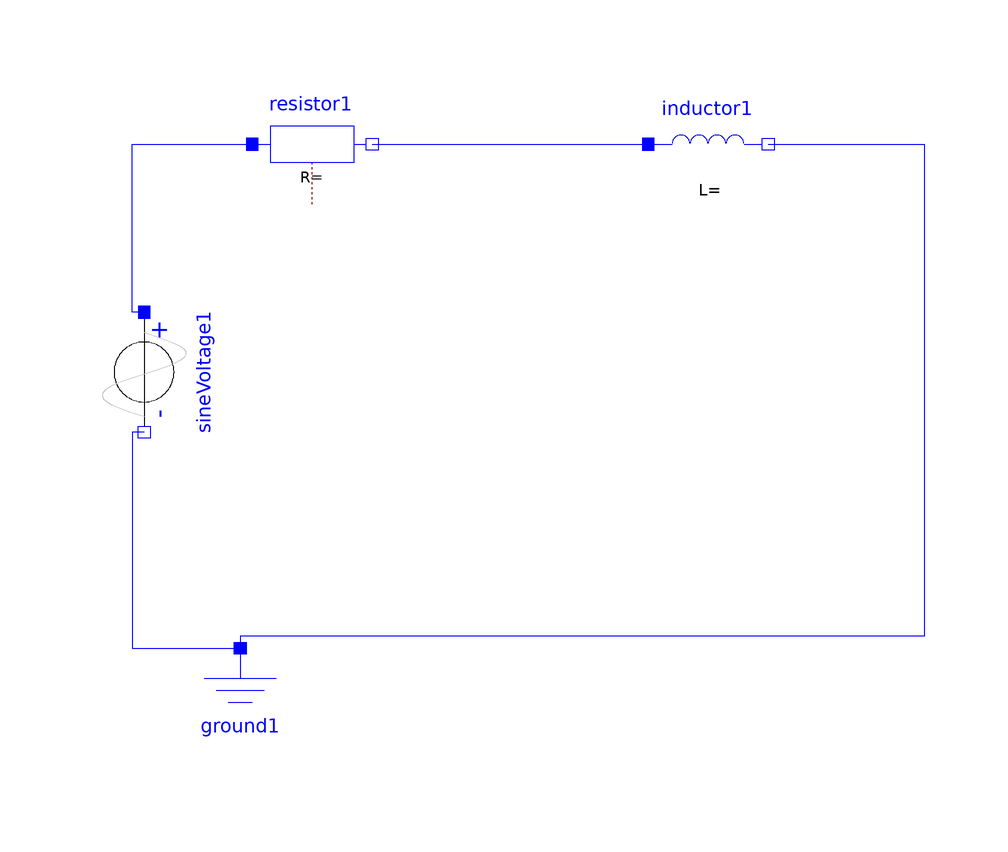

The Modelica model whose source follows is shown above as a component diagram (icons at their Placement, wires along their Line points).

model RLCircuit
  Modelica.Electrical.Analog.Basic.Ground ground1 annotation(
    Placement(visible = true, transformation(origin = {-58, -44}, extent = {{-10, -10}, {10, 10}}, rotation = 0)));
  Modelica.Electrical.Analog.Basic.Resistor resistor1 annotation(
    Placement(visible = true, transformation(origin = {-46, 50}, extent = {{-10, -10}, {10, 10}}, rotation = 0)));
  Modelica.Electrical.Analog.Basic.Inductor inductor1 annotation(
    Placement(visible = true, transformation(origin = {20, 50}, extent = {{-10, -10}, {10, 10}}, rotation = 0)));
  Modelica.Electrical.Analog.Sources.SineVoltage sineVoltage1 annotation(
    Placement(visible = true, transformation(origin = {-74, 12}, extent = {{-10, -10}, {10, 10}}, rotation = -90)));
equation
  connect(sineVoltage1.n, ground1.p) annotation(
    Line(points = {{-74, 2}, {-76, 2}, {-76, -34}, {-58, -34}, {-58, -34}}, color = {0, 0, 255}));
  connect(inductor1.n, ground1.p) annotation(
    Line(points = {{30, 50}, {56, 50}, {56, -32}, {-58, -32}, {-58, -34}, {-58, -34}}, color = {0, 0, 255}));
  connect(resistor1.n, inductor1.p) annotation(
    Line(points = {{-36, 50}, {10, 50}, {10, 50}, {10, 50}}, color = {0, 0, 255}));
  connect(sineVoltage1.p, resistor1.p) annotation(
    Line(points = {{-74, 22}, {-76, 22}, {-76, 50}, {-56, 50}, {-56, 50}}, color = {0, 0, 255}));

  annotation(uses(Modelica(version = "3.2.3")));
end RLCircuit;